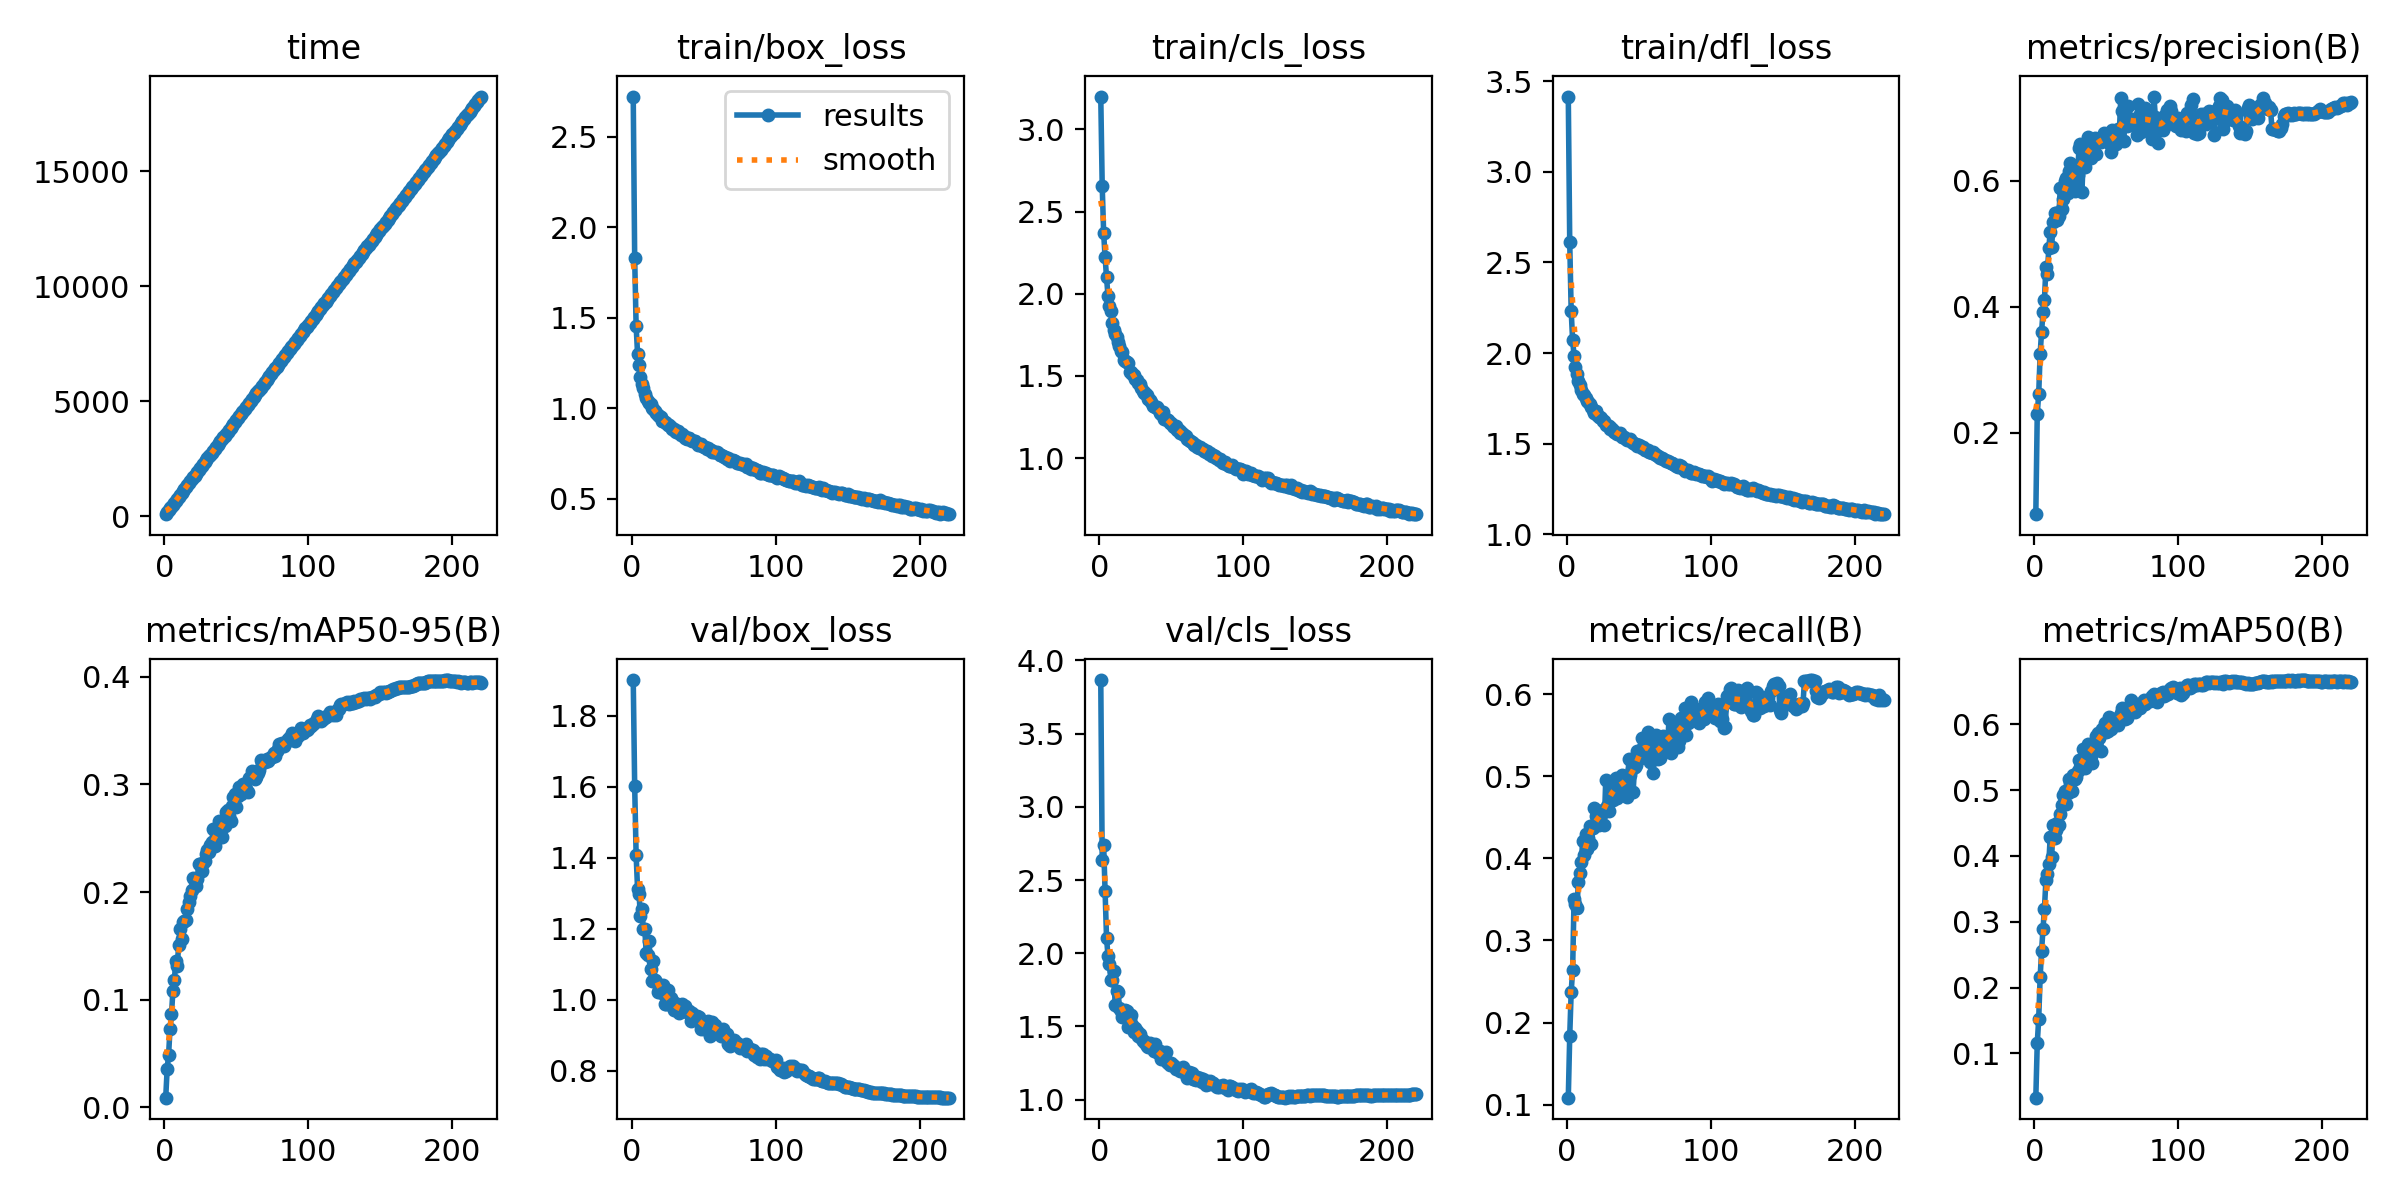

The file beside this chart, header and first rows:
epoch, time, train/box_loss, train/cls_loss, train/dfl_loss, metrics/precision(B), metrics/recall(B), metrics/mAP50(B), metrics/mAP50-95(B), val/box_loss, val/cls_loss, val/dfl_loss, lr/pg0, lr/pg1, lr/pg2
1, 86.27, 2.722, 3.2, 3.415, 0.07123, 0.1084, 0.03266, 0.00912, 1.901, 3.865, 2.946, 0.07009, 0.003324, 0.003324
2, 171.1, 1.829, 2.656, 2.611, 0.2309, 0.1837, 0.1154, 0.03559, 1.602, 2.635, 2.556, 0.04006, 0.006627, 0.006627
3, 254.4, 1.454, 2.37, 2.234, 0.2611, 0.2371, 0.1519, 0.04907, 1.409, 2.741, 2.335, 0.009995, 0.0099, 0.0099
4, 336.8, 1.302, 2.224, 2.072, 0.3253, 0.2635, 0.2154, 0.0732, 1.313, 2.428, 2.199, 0.009864, 0.009864, 0.009864
5, 419.2, 1.237, 2.1, 1.986, 0.3606, 0.35, 0.2558, 0.08658, 1.299, 2.107, 2.184, 0.009818, 0.009818, 0.009818
6, 501.8, 1.172, 1.989, 1.924, 0.3922, 0.3444, 0.2893, 0.1083, 1.236, 1.984, 2.084, 0.009773, 0.009773, 0.009773
7, 587.4, 1.135, 1.924, 1.885, 0.4108, 0.3397, 0.32, 0.1181, 1.255, 1.929, 2.135, 0.009728, 0.009728, 0.009728
8, 669.6, 1.11, 1.897, 1.849, 0.4629, 0.3708, 0.3628, 0.1362, 1.199, 1.818, 2.033, 0.009682, 0.009682, 0.009682
9, 752.4, 1.077, 1.823, 1.826, 0.4523, 0.3826, 0.3726, 0.1311, 1.201, 1.82, 2.046, 0.009637, 0.009637, 0.009637
10, 834.7, 1.055, 1.782, 1.795, 0.4928, 0.3961, 0.3876, 0.1513, 1.132, 1.88, 1.967, 0.009591, 0.009591, 0.009591
11, 917.9, 1.039, 1.752, 1.773, 0.5191, 0.4214, 0.4294, 0.1654, 1.126, 1.646, 1.954, 0.009546, 0.009546, 0.009546
12, 1000, 1.026, 1.74, 1.769, 0.4951, 0.4045, 0.3981, 0.1563, 1.166, 1.742, 1.996, 0.009501, 0.009501, 0.009501
13, 1084, 1.023, 1.704, 1.752, 0.5346, 0.4292, 0.4473, 0.1722, 1.088, 1.738, 1.919, 0.009455, 0.009455, 0.009455
14, 1169, 1.001, 1.682, 1.738, 0.5491, 0.4112, 0.4276, 0.1727, 1.053, 1.628, 1.89, 0.00941, 0.00941, 0.00941
15, 1252, 0.9939, 1.649, 1.73, 0.5493, 0.4251, 0.4398, 0.174, 1.111, 1.606, 1.944, 0.009364, 0.009364, 0.009364
16, 1340, 0.986, 1.645, 1.718, 0.5381, 0.4393, 0.4501, 0.1845, 1.057, 1.562, 1.874, 0.009319, 0.009319, 0.009319
17, 1424, 0.9715, 1.598, 1.702, 0.5446, 0.4173, 0.4462, 0.1907, 1.05, 1.583, 1.886, 0.009273, 0.009273, 0.009273
18, 1513, 0.9649, 1.592, 1.685, 0.5883, 0.4371, 0.4643, 0.1968, 1.022, 1.609, 1.832, 0.009228, 0.009228, 0.009228
19, 1601, 0.9555, 1.586, 1.671, 0.5554, 0.4617, 0.478, 0.202, 1.028, 1.605, 1.825, 0.009183, 0.009183, 0.009183
20, 1683, 0.9508, 1.576, 1.68, 0.5714, 0.4511, 0.4923, 0.213, 1.04, 1.5, 1.86, 0.009137, 0.009137, 0.009137
21, 1767, 0.9319, 1.522, 1.657, 0.5997, 0.4556, 0.4992, 0.2106, 1.018, 1.549, 1.837, 0.009092, 0.009092, 0.009092
22, 1850, 0.9297, 1.522, 1.645, 0.6048, 0.4403, 0.4783, 0.2056, 1.043, 1.581, 1.879, 0.009046, 0.009046, 0.009046
23, 1933, 0.922, 1.509, 1.647, 0.5812, 0.4427, 0.4957, 0.212, 0.9893, 1.508, 1.812, 0.009001, 0.009001, 0.009001
24, 2015, 0.917, 1.506, 1.64, 0.6157, 0.4534, 0.5165, 0.2265, 0.9884, 1.46, 1.796, 0.008956, 0.008956, 0.008956
25, 2097, 0.907, 1.479, 1.623, 0.6279, 0.459, 0.5108, 0.226, 1.028, 1.488, 1.834, 0.00891, 0.00891, 0.00891
26, 2180, 0.9066, 1.473, 1.625, 0.6065, 0.441, 0.4981, 0.2198, 1.005, 1.467, 1.809, 0.008865, 0.008865, 0.008865
27, 2263, 0.896, 1.459, 1.601, 0.5961, 0.4958, 0.5234, 0.2272, 1.006, 1.435, 1.819, 0.008819, 0.008819, 0.008819
28, 2348, 0.8867, 1.451, 1.601, 0.5835, 0.4644, 0.5169, 0.229, 0.9828, 1.446, 1.781, 0.008774, 0.008774, 0.008774
29, 2432, 0.884, 1.428, 1.596, 0.6176, 0.4581, 0.5198, 0.2351, 0.9713, 1.422, 1.781, 0.008729, 0.008729, 0.008729
30, 2515, 0.8728, 1.409, 1.581, 0.6098, 0.4798, 0.5283, 0.2395, 0.9916, 1.4, 1.8, 0.008683, 0.008683, 0.008683
31, 2598, 0.8704, 1.399, 1.585, 0.6525, 0.4917, 0.5453, 0.2373, 0.9794, 1.398, 1.794, 0.008638, 0.008638, 0.008638
32, 2682, 0.8721, 1.394, 1.578, 0.6589, 0.4709, 0.535, 0.2442, 0.9795, 1.389, 1.786, 0.008592, 0.008592, 0.008592
33, 2764, 0.8616, 1.385, 1.565, 0.5826, 0.4933, 0.5409, 0.2469, 0.9623, 1.369, 1.772, 0.008547, 0.008547, 0.008547
34, 2846, 0.8538, 1.358, 1.56, 0.6374, 0.4983, 0.5618, 0.2583, 0.9676, 1.359, 1.767, 0.008502, 0.008502, 0.008502
35, 2929, 0.8569, 1.351, 1.553, 0.6213, 0.4737, 0.5328, 0.2428, 0.9875, 1.385, 1.795, 0.008456, 0.008456, 0.008456
36, 3011, 0.8469, 1.342, 1.555, 0.6435, 0.4854, 0.5502, 0.2484, 0.9678, 1.358, 1.779, 0.008411, 0.008411, 0.008411
37, 3096, 0.8383, 1.317, 1.558, 0.6697, 0.4916, 0.5695, 0.2599, 0.9838, 1.359, 1.778, 0.008365, 0.008365, 0.008365
38, 3178, 0.8323, 1.318, 1.535, 0.6632, 0.5011, 0.5685, 0.2659, 0.9648, 1.334, 1.761, 0.00832, 0.00832, 0.00832
39, 3261, 0.8368, 1.311, 1.537, 0.6362, 0.4899, 0.5519, 0.258, 0.967, 1.377, 1.772, 0.008274, 0.008274, 0.008274
40, 3343, 0.8338, 1.309, 1.535, 0.6515, 0.4843, 0.5407, 0.2514, 0.9679, 1.338, 1.766, 0.008229, 0.008229, 0.008229
41, 3427, 0.8246, 1.296, 1.525, 0.6526, 0.5006, 0.5669, 0.2658, 0.942, 1.317, 1.739, 0.008184, 0.008184, 0.008184
42, 3510, 0.8169, 1.272, 1.522, 0.6682, 0.4747, 0.568, 0.2618, 0.9623, 1.333, 1.767, 0.008138, 0.008138, 0.008138
43, 3594, 0.8214, 1.266, 1.522, 0.6433, 0.5208, 0.5814, 0.2747, 0.9525, 1.279, 1.752, 0.008093, 0.008093, 0.008093
44, 3678, 0.8169, 1.279, 1.524, 0.6666, 0.5022, 0.5865, 0.2762, 0.9455, 1.275, 1.752, 0.008047, 0.008047, 0.008047
45, 3762, 0.8076, 1.236, 1.511, 0.6632, 0.5084, 0.5786, 0.2708, 0.9557, 1.29, 1.759, 0.008002, 0.008002, 0.008002
46, 3847, 0.7968, 1.238, 1.502, 0.6612, 0.4809, 0.5598, 0.2659, 0.9429, 1.323, 1.751, 0.007957, 0.007957, 0.007957
47, 3930, 0.8038, 1.231, 1.499, 0.6685, 0.5111, 0.592, 0.2798, 0.9532, 1.256, 1.746, 0.007911, 0.007911, 0.007911
48, 4015, 0.8024, 1.231, 1.496, 0.6756, 0.5137, 0.5881, 0.2879, 0.9194, 1.249, 1.726, 0.007866, 0.007866, 0.007866
49, 4099, 0.7901, 1.213, 1.49, 0.6692, 0.5315, 0.6018, 0.2913, 0.933, 1.235, 1.731, 0.00782, 0.00782, 0.00782
50, 4181, 0.7882, 1.212, 1.493, 0.6642, 0.5213, 0.5883, 0.2786, 0.9172, 1.254, 1.712, 0.007775, 0.007775, 0.007775
51, 4265, 0.7834, 1.198, 1.486, 0.6648, 0.5264, 0.5902, 0.2897, 0.927, 1.237, 1.736, 0.00773, 0.00773, 0.00773
52, 4348, 0.7767, 1.188, 1.477, 0.66, 0.5464, 0.6104, 0.2974, 0.9252, 1.227, 1.715, 0.007684, 0.007684, 0.007684
53, 4430, 0.7806, 1.192, 1.482, 0.6463, 0.5359, 0.5933, 0.2908, 0.9403, 1.212, 1.749, 0.007639, 0.007639, 0.007639
54, 4512, 0.7706, 1.17, 1.466, 0.6805, 0.5343, 0.6028, 0.294, 0.8984, 1.215, 1.692, 0.007593, 0.007593, 0.007593
55, 4594, 0.7721, 1.172, 1.465, 0.67, 0.5433, 0.6055, 0.3004, 0.9322, 1.206, 1.729, 0.007548, 0.007548, 0.007548
56, 4676, 0.7601, 1.152, 1.465, 0.6616, 0.5536, 0.6086, 0.2975, 0.9367, 1.198, 1.727, 0.007502, 0.007502, 0.007502
57, 4761, 0.756, 1.156, 1.456, 0.6579, 0.5264, 0.6042, 0.2958, 0.9278, 1.209, 1.724, 0.007457, 0.007457, 0.007457
58, 4843, 0.76, 1.146, 1.455, 0.6818, 0.5174, 0.5987, 0.2929, 0.9304, 1.221, 1.729, 0.007412, 0.007412, 0.007412
59, 4926, 0.7577, 1.142, 1.45, 0.6773, 0.5423, 0.6114, 0.3064, 0.915, 1.188, 1.704, 0.007366, 0.007366, 0.007366
60, 5009, 0.7546, 1.131, 1.453, 0.7313, 0.5039, 0.6169, 0.307, 0.9124, 1.179, 1.729, 0.007321, 0.007321, 0.007321
... 160 more rows
